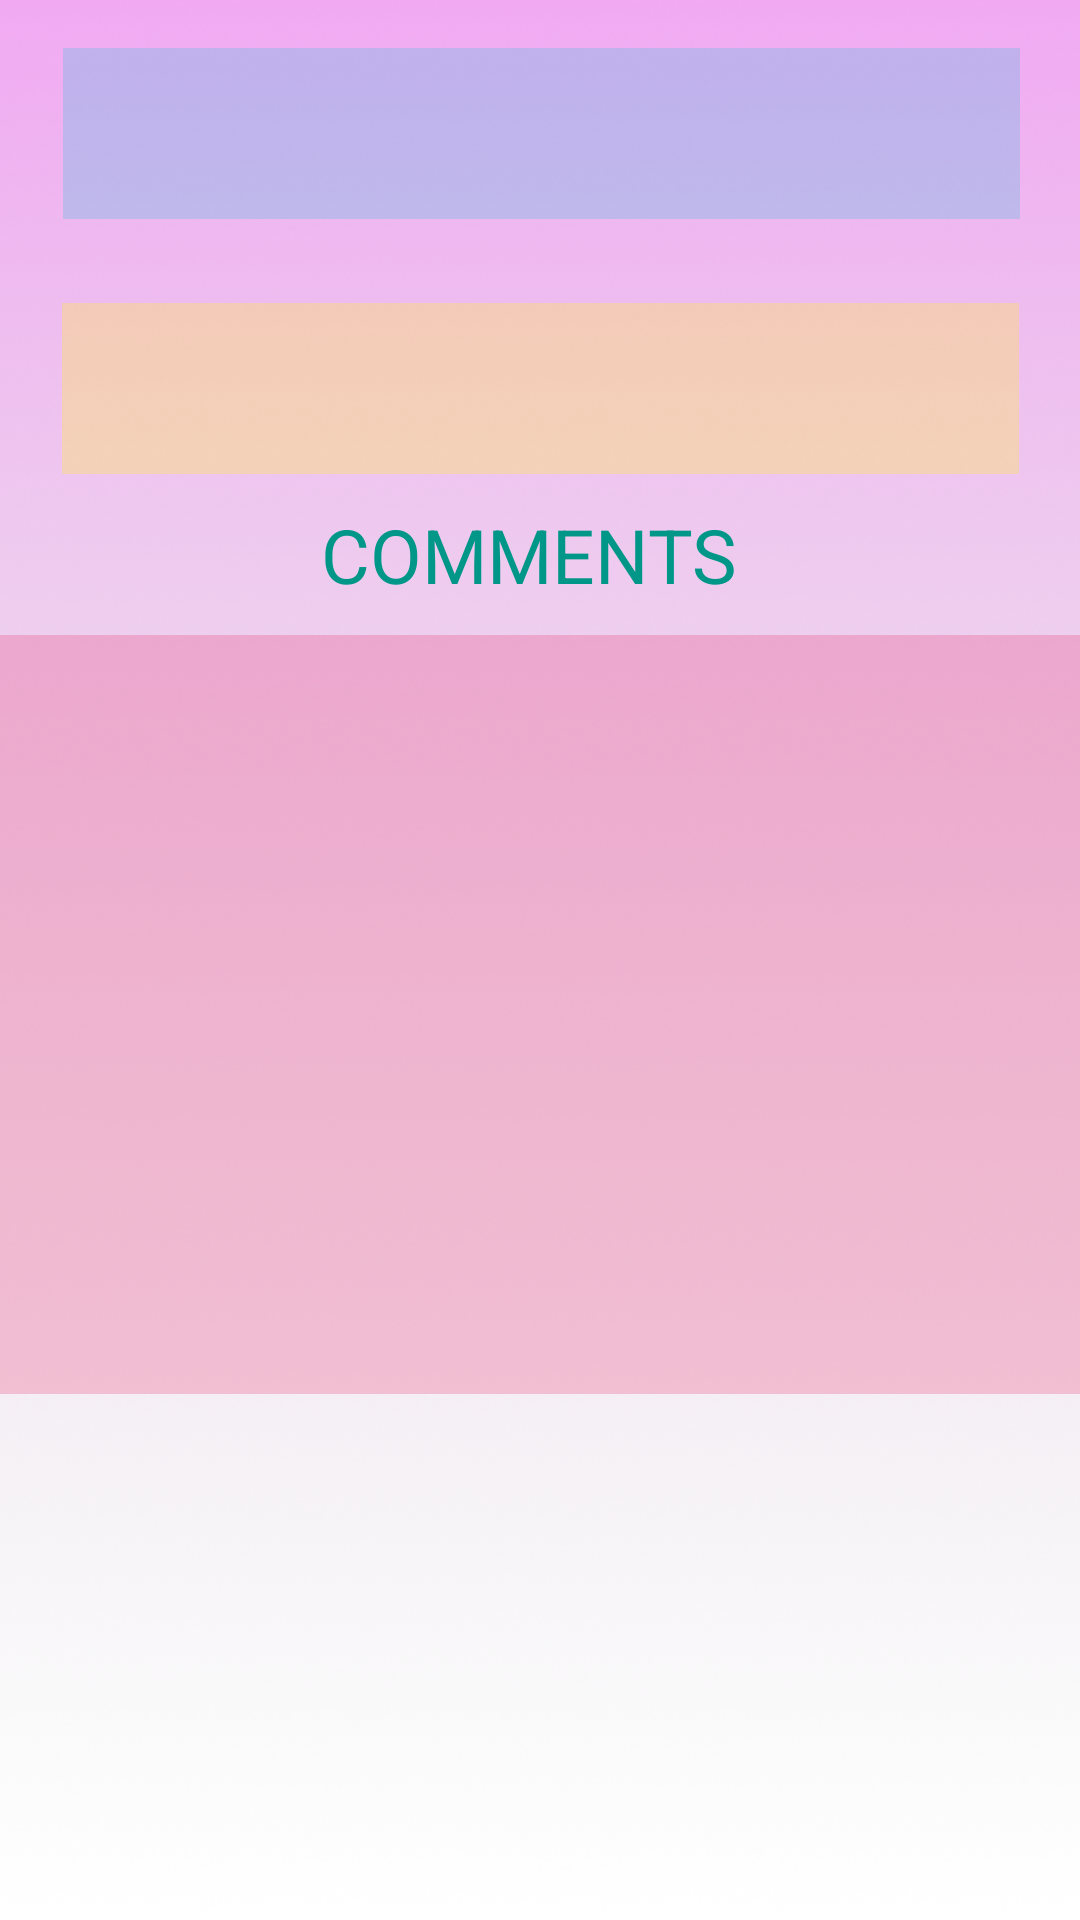

Layout XML and referenced resources for this Android screen:
<!-- AndroidManifest.xml: application theme Theme.NBARetrofit -->
<!-- res/layout/activity_comments2.xml -->
<?xml version="1.0" encoding="utf-8"?>
<androidx.constraintlayout.widget.ConstraintLayout xmlns:android="http://schemas.android.com/apk/res/android"
    xmlns:app="http://schemas.android.com/apk/res-auto"
    xmlns:tools="http://schemas.android.com/tools"
    android:layout_width="match_parent"
    android:layout_height="match_parent"
    android:background="@drawable/backgroundnorm"
    tools:context=".CommentsActivity">

    <ListView
        android:id="@+id/comments"
        android:layout_width="366dp"
        android:layout_height="253dp"
        android:layout_marginStart="40dp"
        android:layout_marginTop="10dp"
        android:layout_marginEnd="40dp"
        android:background="@color/pink"
        app:layout_constraintEnd_toEndOf="parent"
        app:layout_constraintHorizontal_bias="0.509"
        app:layout_constraintStart_toStartOf="parent"
        app:layout_constraintTop_toBottomOf="@+id/comments_title" />

    <TextView
        android:id="@+id/body_post"
        android:layout_width="319dp"
        android:layout_height="57dp"
        android:layout_marginStart="44dp"
        android:layout_marginTop="28dp"
        android:layout_marginEnd="44dp"
        android:background="@color/yellow"

        android:textColor="@color/black"
        android:textSize="20sp"
        app:layout_constraintEnd_toEndOf="parent"
        app:layout_constraintStart_toStartOf="parent"
        app:layout_constraintTop_toBottomOf="@+id/title_detail" />

    <TextView
        android:id="@+id/title_detail"
        android:layout_width="319dp"
        android:layout_height="57dp"
        android:layout_marginStart="44dp"
        android:layout_marginTop="16dp"
        android:layout_marginEnd="44dp"
        android:background="@color/blue"
        android:textColor="@color/black"
        android:textSize="20sp"
        app:layout_constraintEnd_toEndOf="parent"
        app:layout_constraintHorizontal_bias="0.494"
        app:layout_constraintStart_toStartOf="parent"
        app:layout_constraintTop_toTopOf="parent" />

    <TextView
        android:id="@+id/comments_title"
        android:layout_width="wrap_content"
        android:layout_height="wrap_content"
        android:layout_marginStart="173dp"
        android:layout_marginTop="10dp"
        android:layout_marginEnd="180dp"
        android:text="COMMENTS"
        android:textColor="@color/green"
        android:textSize="25sp"
        app:layout_constraintEnd_toEndOf="parent"
        app:layout_constraintStart_toStartOf="parent"
        app:layout_constraintTop_toBottomOf="@+id/body_post" />

</androidx.constraintlayout.widget.ConstraintLayout>
<!-- resources referenced by this layout -->
<resources>
  <color name="black">#FF000000</color>
  <color name="blue">#3300BCD4</color>
  <color name="green">#009688</color>
  <color name="pink">#4DE64D81</color>
  <color name="yellow">#4DFFEB3B</color>
  <!-- drawable backgroundnorm: png bitmap (drawable, 239862 bytes) -->
  <style name="Theme.NBARetrofit" parent="Theme.MaterialComponents.DayNight.DarkActionBar">
          
          <item name="colorPrimary">@color/purple_500</item>
          <item name="colorPrimaryVariant">@color/purple_700</item>
          <item name="colorOnPrimary">@color/white</item>
          
          <item name="colorSecondary">@color/teal_200</item>
          <item name="colorSecondaryVariant">@color/teal_700</item>
          <item name="colorOnSecondary">@color/black</item>
          
          <item name="android:statusBarColor">?attr/colorPrimaryVariant</item>
          
      </style>
  <color name="purple_500">#FF6200EE</color>
  <color name="purple_700">#FF3700B3</color>
  <color name="white">#FFFFFFFF</color>
  <color name="teal_200">#FF03DAC5</color>
  <color name="teal_700">#FF018786</color>
</resources>
